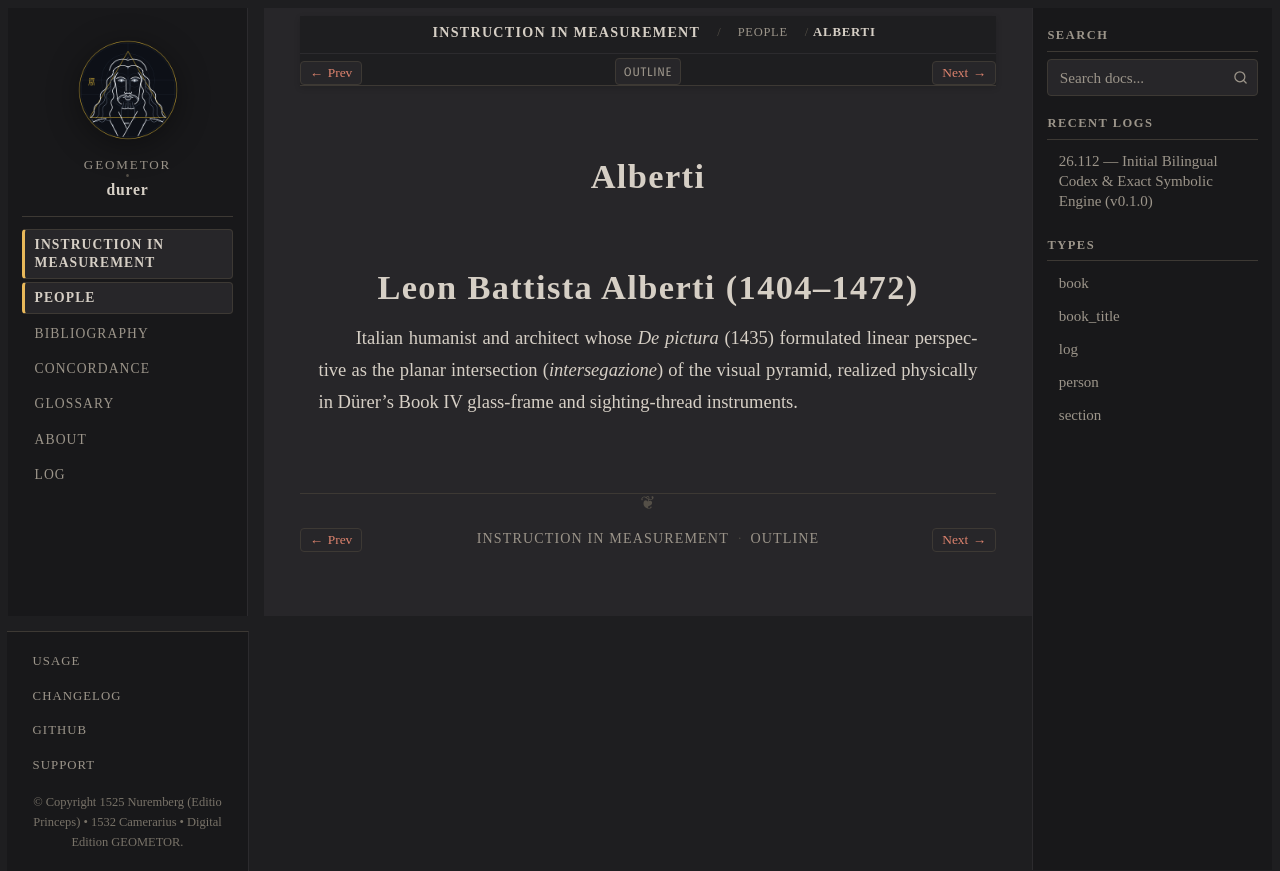

repository: geometor/durer · page: underweysung/people/alberti.html · generator: sphinx

:type: person
:layout: book
:death_year: 1472
:death_label: 1472
:lifespan: 1404–1472
:excerpt: Leon Battista Alberti (1404–1472)

.. _person-alberti:

Alberti
=======

Leon Battista Alberti (1404–1472)
=================================
Italian humanist and architect whose *De pictura* (1435) formulated linear perspective as the
planar intersection (*intersegazione*) of the visual pyramid, realized physically in Dürer's
Book IV glass-frame and sighting-thread instruments.
